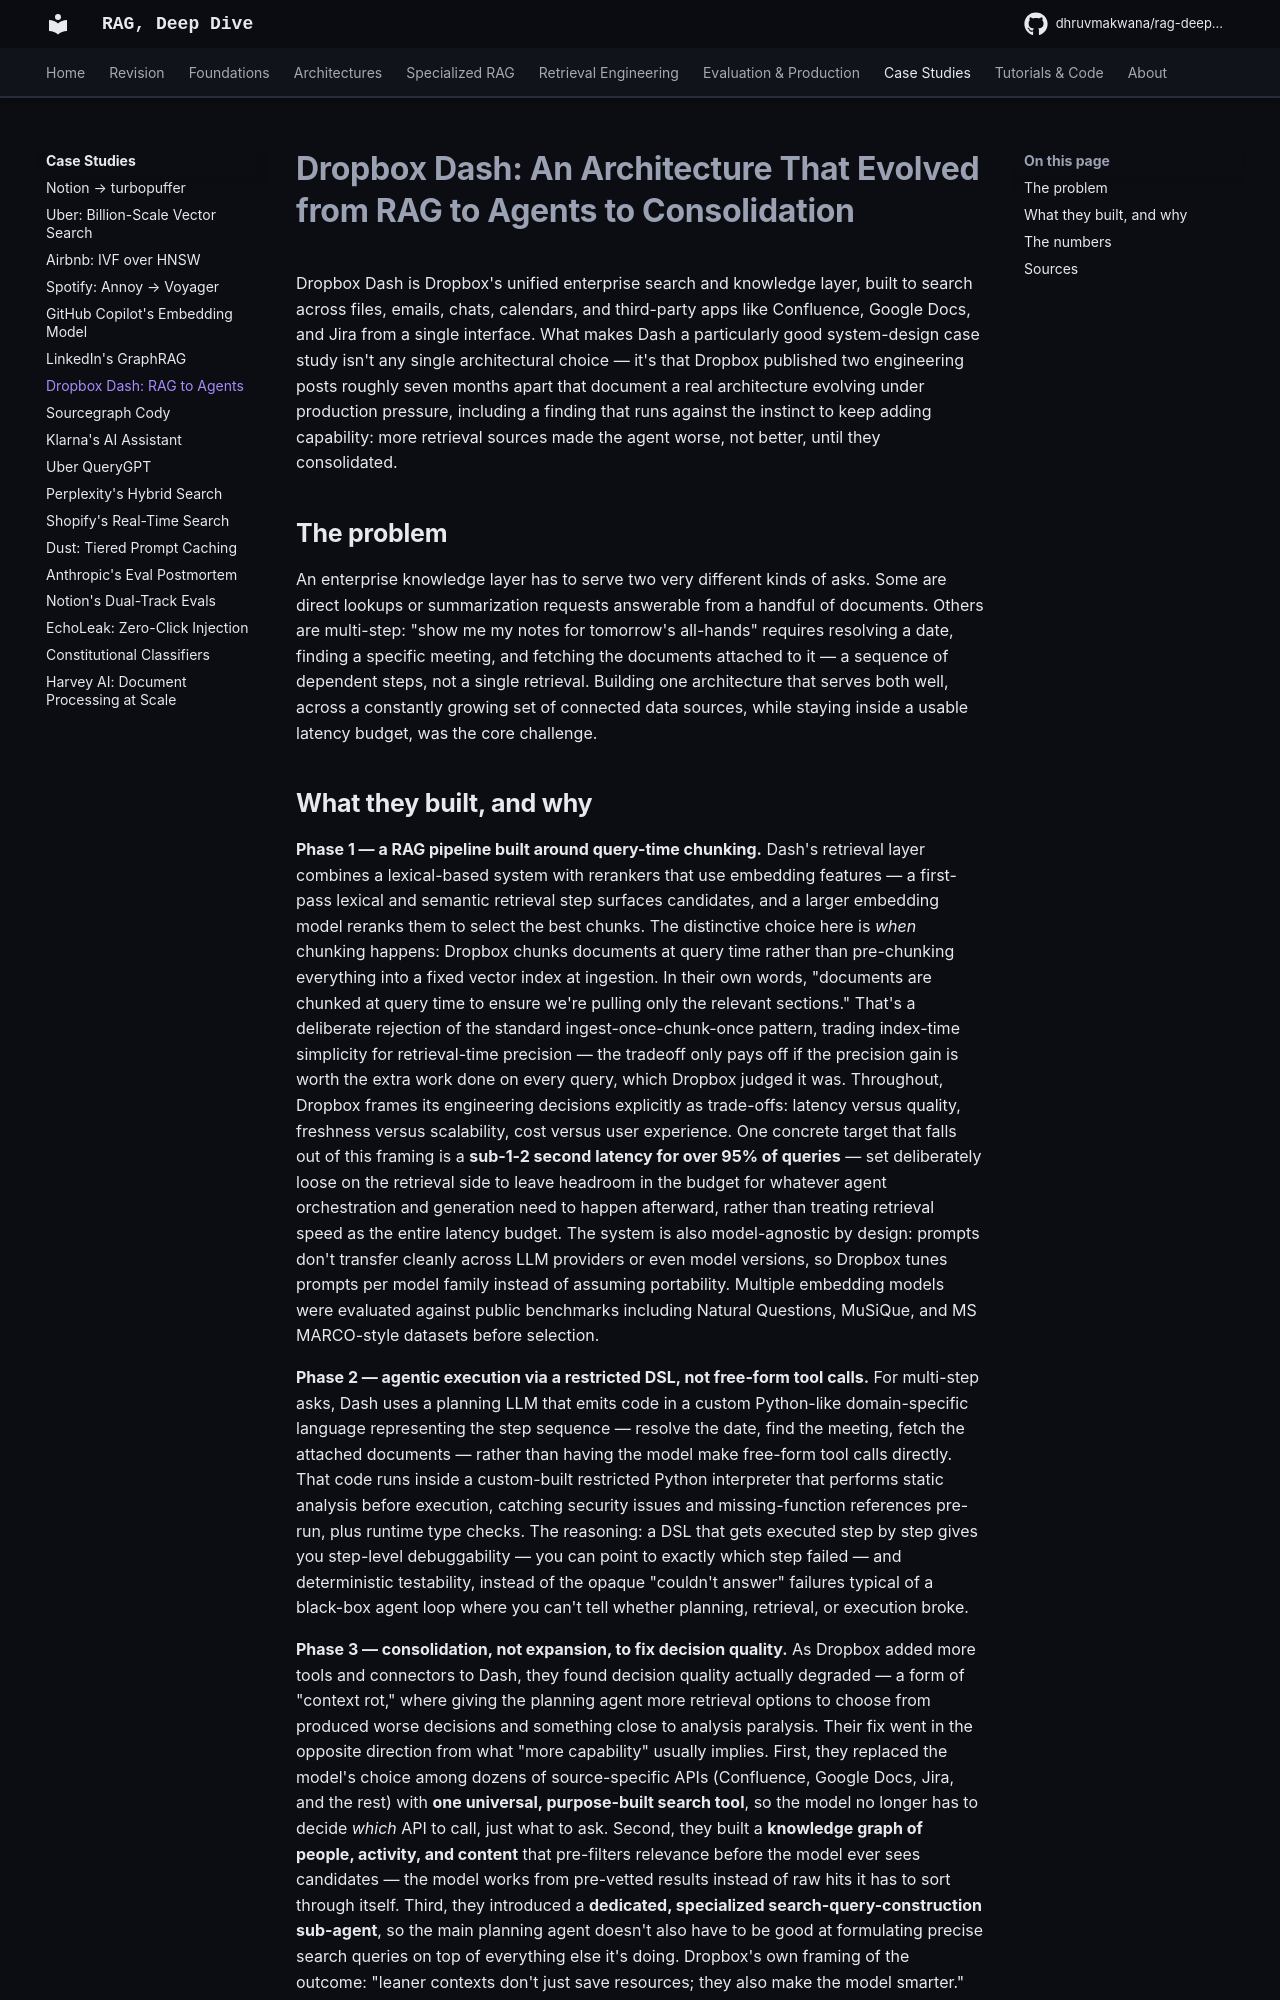

repository: DhruvMakwana/rag-deep-dive · page: case-studies/dropbox-dash/index.html · generator: mkdocs

# Dropbox Dash: An Architecture That Evolved from RAG to Agents to Consolidation

Dropbox Dash is Dropbox's unified enterprise search and knowledge layer, built to search across files, emails, chats, calendars, and third-party apps like Confluence, Google Docs, and Jira from a single interface. What makes Dash a particularly good system-design case study isn't any single architectural choice — it's that Dropbox published two engineering posts roughly seven months apart that document a real architecture evolving under production pressure, including a finding that runs against the instinct to keep adding capability: more retrieval sources made the agent worse, not better, until they consolidated.

## The problem

An enterprise knowledge layer has to serve two very different kinds of asks. Some are direct lookups or summarization requests answerable from a handful of documents. Others are multi-step: "show me my notes for tomorrow's all-hands" requires resolving a date, finding a specific meeting, and fetching the documents attached to it — a sequence of dependent steps, not a single retrieval. Building one architecture that serves both well, across a constantly growing set of connected data sources, while staying inside a usable latency budget, was the core challenge.
